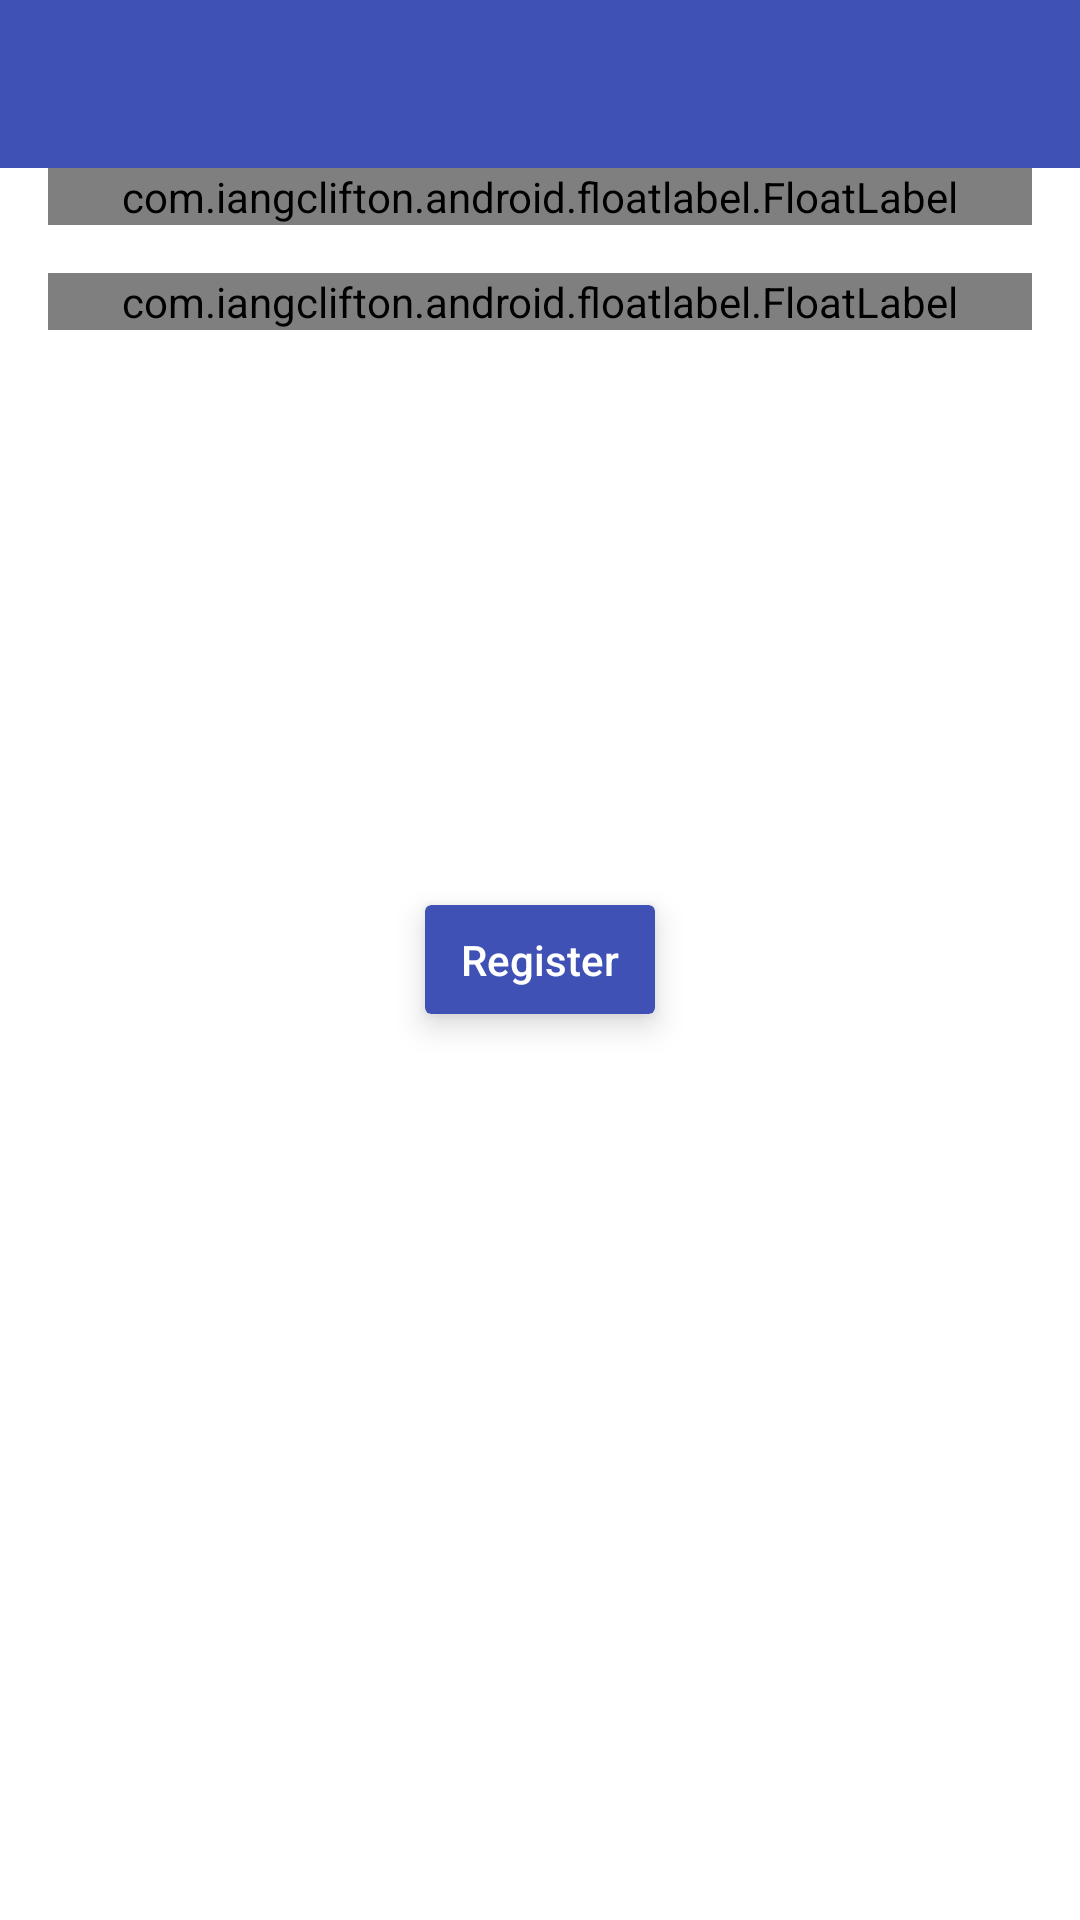

Layout XML and referenced resources for this Android screen:
<!-- AndroidManifest.xml: application theme UnisongTheme -->
<!-- res/layout/activity_phone_number_input_fb.xml -->
<?xml version="1.0" encoding="utf-8"?>
<RelativeLayout xmlns:android="http://schemas.android.com/apk/res/android"
    android:orientation="vertical" android:layout_width="match_parent"
    xmlns:card_view="http://schemas.android.com/apk/res-auto"
    android:layout_height="match_parent">

    <include
        android:id="@+id/session_bar"
        layout="@layout/login_bar">
    </include>

    <com.iangclifton.android.floatlabel.FloatLabel
        android:id="@+id/register_phone_number"
        android:textColorHint="@color/secondaryText"
        android:layout_below="@+id/session_bar"
        android:layout_width="match_parent"
        android:layout_height="wrap_content"
        android:ems="10"
        android:inputType="phone"
        android:hint="@string/phone_number"
        android:layout_marginLeft="@dimen/activity_vertical_margin"
        android:layout_marginRight="@dimen/activity_vertical_margin"
        android:layout="@layout/custom_float_label"/>

    <com.iangclifton.android.floatlabel.FloatLabel
        android:layout_below="@id/register_phone_number"
        android:textColorHint="@color/secondaryText"
        android:layout_width="match_parent"
        android:layout_height="wrap_content"
        android:id="@+id/register_username"
        android:hint="@string/username"
        android:layout_marginTop="@dimen/activity_vertical_margin"
        android:layout_marginRight="@dimen/activity_vertical_margin"
        android:layout_marginLeft="@dimen/activity_vertical_margin"
        android:layout="@layout/custom_float_label"/>

    <android.support.v7.widget.CardView
        xmlns:android="http://schemas.android.com/apk/res/android"
        xmlns:card_view="http://schemas.android.com/apk/res-auto"
        android:id="@+id/facebook_final_register_button"
        android:layout_gravity="center_horizontal"
        android:layout_width="wrap_content"
        android:layout_height="wrap_content"
        android:onClick="onRegister"
        android:layout_centerVertical="true"
        android:layout_centerHorizontal="true"
        card_view:cardBackgroundColor="@color/primaryColor"
        card_view:cardCornerRadius="2dp"
        android:layout_margin="6dp"
        card_view:cardElevation="6dp">

        <TextView android:id="@+id/text"
            android:layout_width="wrap_content"
            android:layout_height="wrap_content"
            android:paddingTop="8.5dp"
            android:paddingBottom="8.5dp"
            android:paddingLeft="12dp"
            android:paddingRight="12dp"
            android:textColor="@color/white"
            android:fontFamily="sans-serif-medium"
            android:text="@string/register" />

    </android.support.v7.widget.CardView>


</RelativeLayout>
<!-- res/layout/login_bar.xml (included above) -->
<?xml version="1.0" encoding="utf-8"?>
<android.support.v7.widget.Toolbar xmlns:android="http://schemas.android.com/apk/res/android"
    xmlns:app="http://schemas.android.com/apk/res-auto"
    android:layout_width="match_parent"
    android:layout_height="?android:attr/actionBarSize"
    android:background="@color/primaryColor"
    android:paddingTop = "0dp"
    android:theme="@style/UnisongTheme"
    app:popupTheme="@style/Theme.AppCompat.Light">


</android.support.v7.widget.Toolbar>
<!-- res/layout/custom_float_label.xml (included above) -->
<?xml version="1.0" encoding="utf-8"?>
<merge xmlns:android="http://schemas.android.com/apk/res/android" >

    <TextView
        android:id="@id/float_label"
        android:layout_width="match_parent"
        android:layout_height="wrap_content"
        android:textColor="@color/primaryText"
        android:typeface="monospace"
        android:textAppearance="?android:attr/textAppearanceMedium" />

    <EditText
        android:id="@id/edit_text"
        android:textColor="@color/primaryText"
        android:layout_width="match_parent"
        android:layout_height="wrap_content"
        android:inputType="textAutoCorrect" />

</merge>
<!-- resources referenced by this layout -->
<resources>
  <color name="primaryColor">#3F51B5</color>
  <color name="primaryText">#212121</color>
  <color name="secondaryText">#727272</color>
  <color name="white">#FFFFFF</color>
  <dimen name="activity_vertical_margin">16dp</dimen>
  <string name="phone_number">Phone Number</string>
  <string name="register">Register</string>
  <string name="username">Username</string>
  <style name="UnisongTheme" parent="UnisongTheme.Base">
  
          
      </style>
  <style name="UnisongTheme.Base" parent="Theme.AppCompat.Light.NoActionBar">
          <item name="colorControlNormal">#c5c5c5</item>
          <item name="colorControlActivated">@color/colorAccent</item>
          <item name="colorControlHighlight">@color/colorAccent</item>
  
          <item name="colorPrimary">@color/primaryColor</item>
          <item name="colorPrimaryDark">@color/primaryColorDark</item>
          <item name="colorAccent">@color/colorAccent</item>
          <item name="android:windowBackground">@color/white</item>
          <item name="android:actionMenuTextColor">@color/white</item>
          <item name="android:textColor">@color/secondaryText</item>
          <item name="android:textColorPrimary">@color/white</item>
      </style>
  <color name="colorAccent">#F44336</color>
  <color name="primaryColorDark">#303F9F</color>
</resources>
